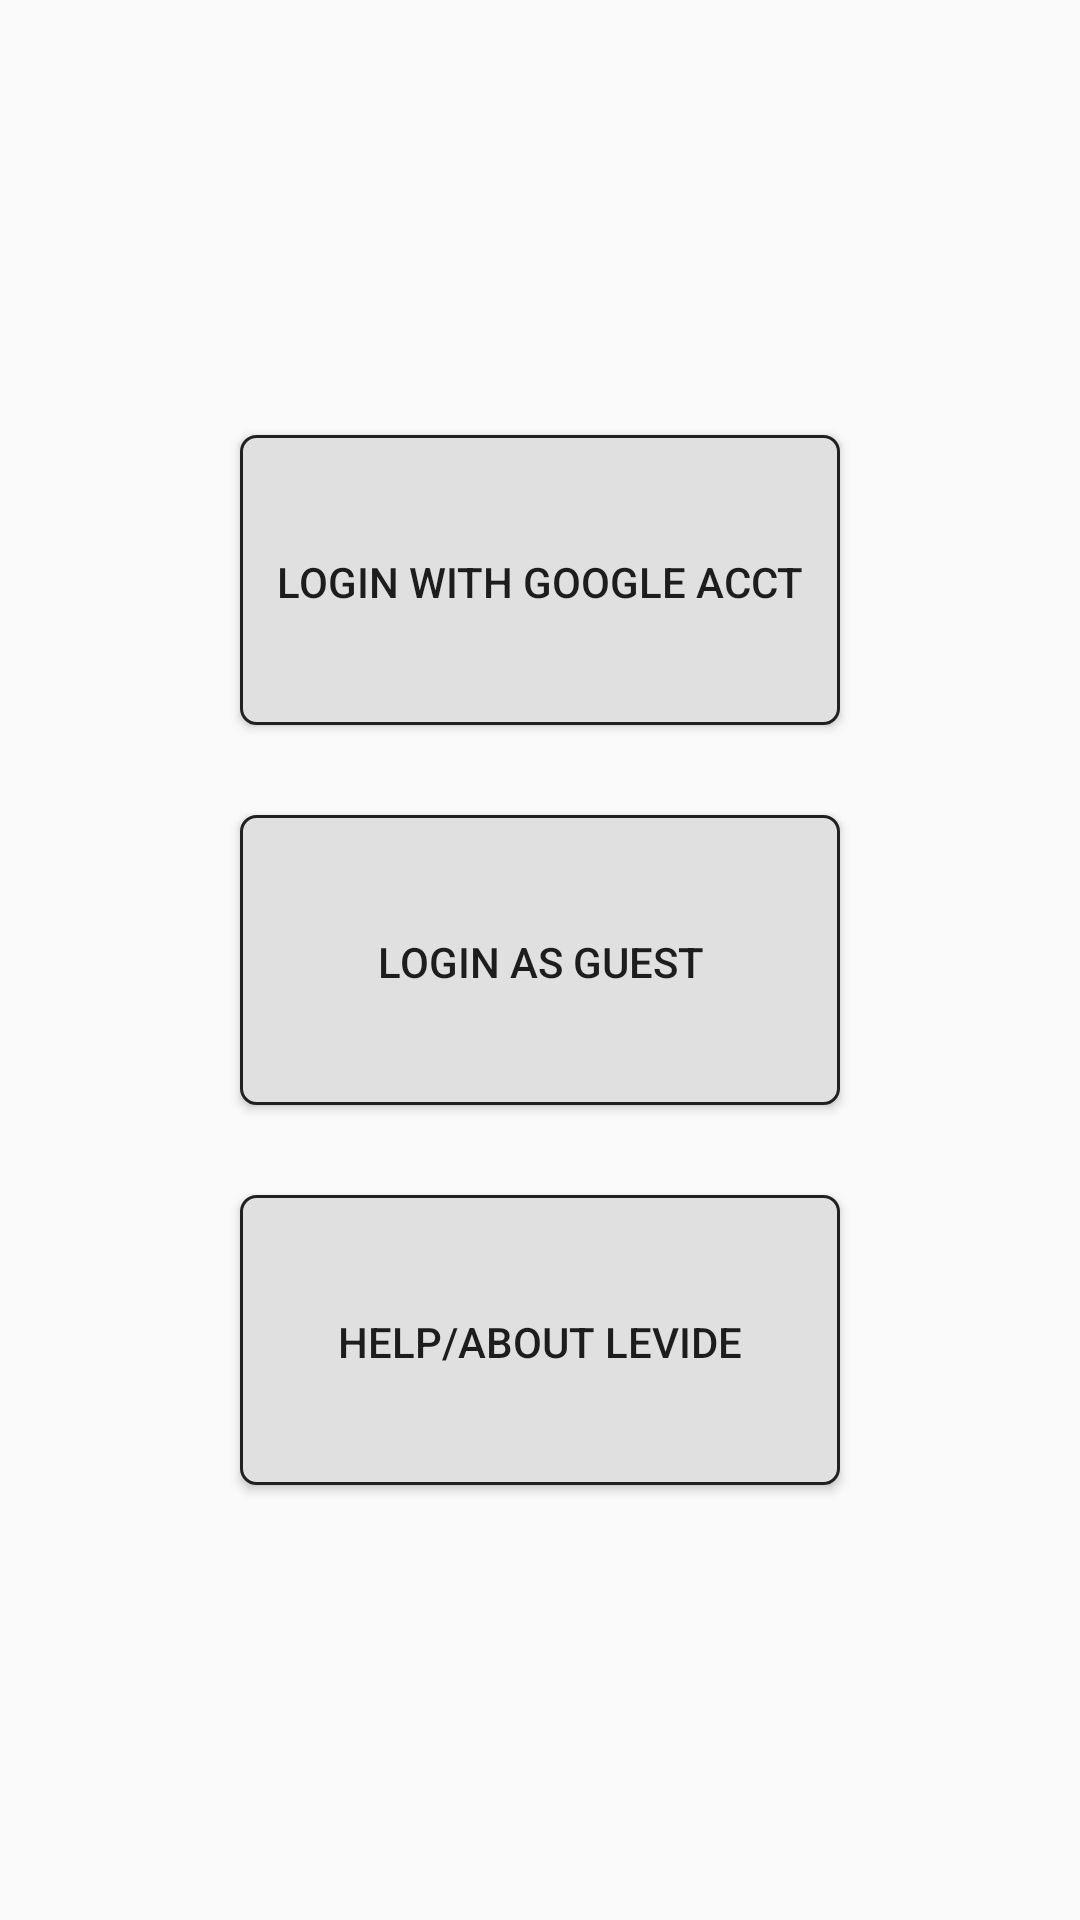

Write the Android layout XML for this screen, with the resource values it uses.
<!-- AndroidManifest.xml: application theme AppTheme -->
<!-- res/layout/activity_levide_start.xml -->
<LinearLayout xmlns:android="http://schemas.android.com/apk/res/android"
              android:layout_width="match_parent"
              android:layout_height="match_parent"
              android:gravity="center"
              android:orientation="vertical"
              android:weightSum="3" >
    <Button
        android:id="@+id/start_but_login"
        android:layout_width="200sp"
        android:layout_height="0sp"
        android:layout_weight="0.5"
        android:layout_marginBottom="15sp"
        android:background="@drawable/rounded_corner"
        android:text="@string/start_but_login"/>
    <Button
        android:id="@+id/start_but_guest"
        android:layout_width="200sp"
        android:layout_height="0sp"
        android:layout_weight="0.5"
        android:layout_marginTop="15sp"
        android:layout_marginBottom="15sp"
        android:background="@drawable/rounded_corner"
        android:text="@string/start_but_guest"/>
    <Button
        android:id="@+id/start_but_help_about"
        android:layout_width="200sp"
        android:layout_height="0sp"
        android:layout_weight="0.5"
        android:layout_marginTop="15sp"
        android:background="@drawable/rounded_corner"
        android:text="@string/start_but_help_about"/>
</LinearLayout>
<!-- resources referenced by this layout -->
<resources>
  <!-- drawable rounded_corner (drawable) -->
  <?xml version="1.0" encoding="utf-8"?>
  
  <shape xmlns:android="http://schemas.android.com/apk/res/android" >
      <stroke
          android:width="1sp"
          android:color="#212121" />
  
      <solid android:color="#E0E0E0" />
  
      <padding
          android:left="1sp"
          android:right="1sp"
          android:top="1sp" />
  
      <corners android:radius="5sp" />
  </shape>
  <string name="start_but_guest">Login as Guest</string>
  <string name="start_but_help_about">Help/About LeVide</string>
  <string name="start_but_login">Login with Google Acct</string>
  <style name="AppTheme" parent="Theme.AppCompat.Light.DarkActionBar">
          
      </style>
</resources>
